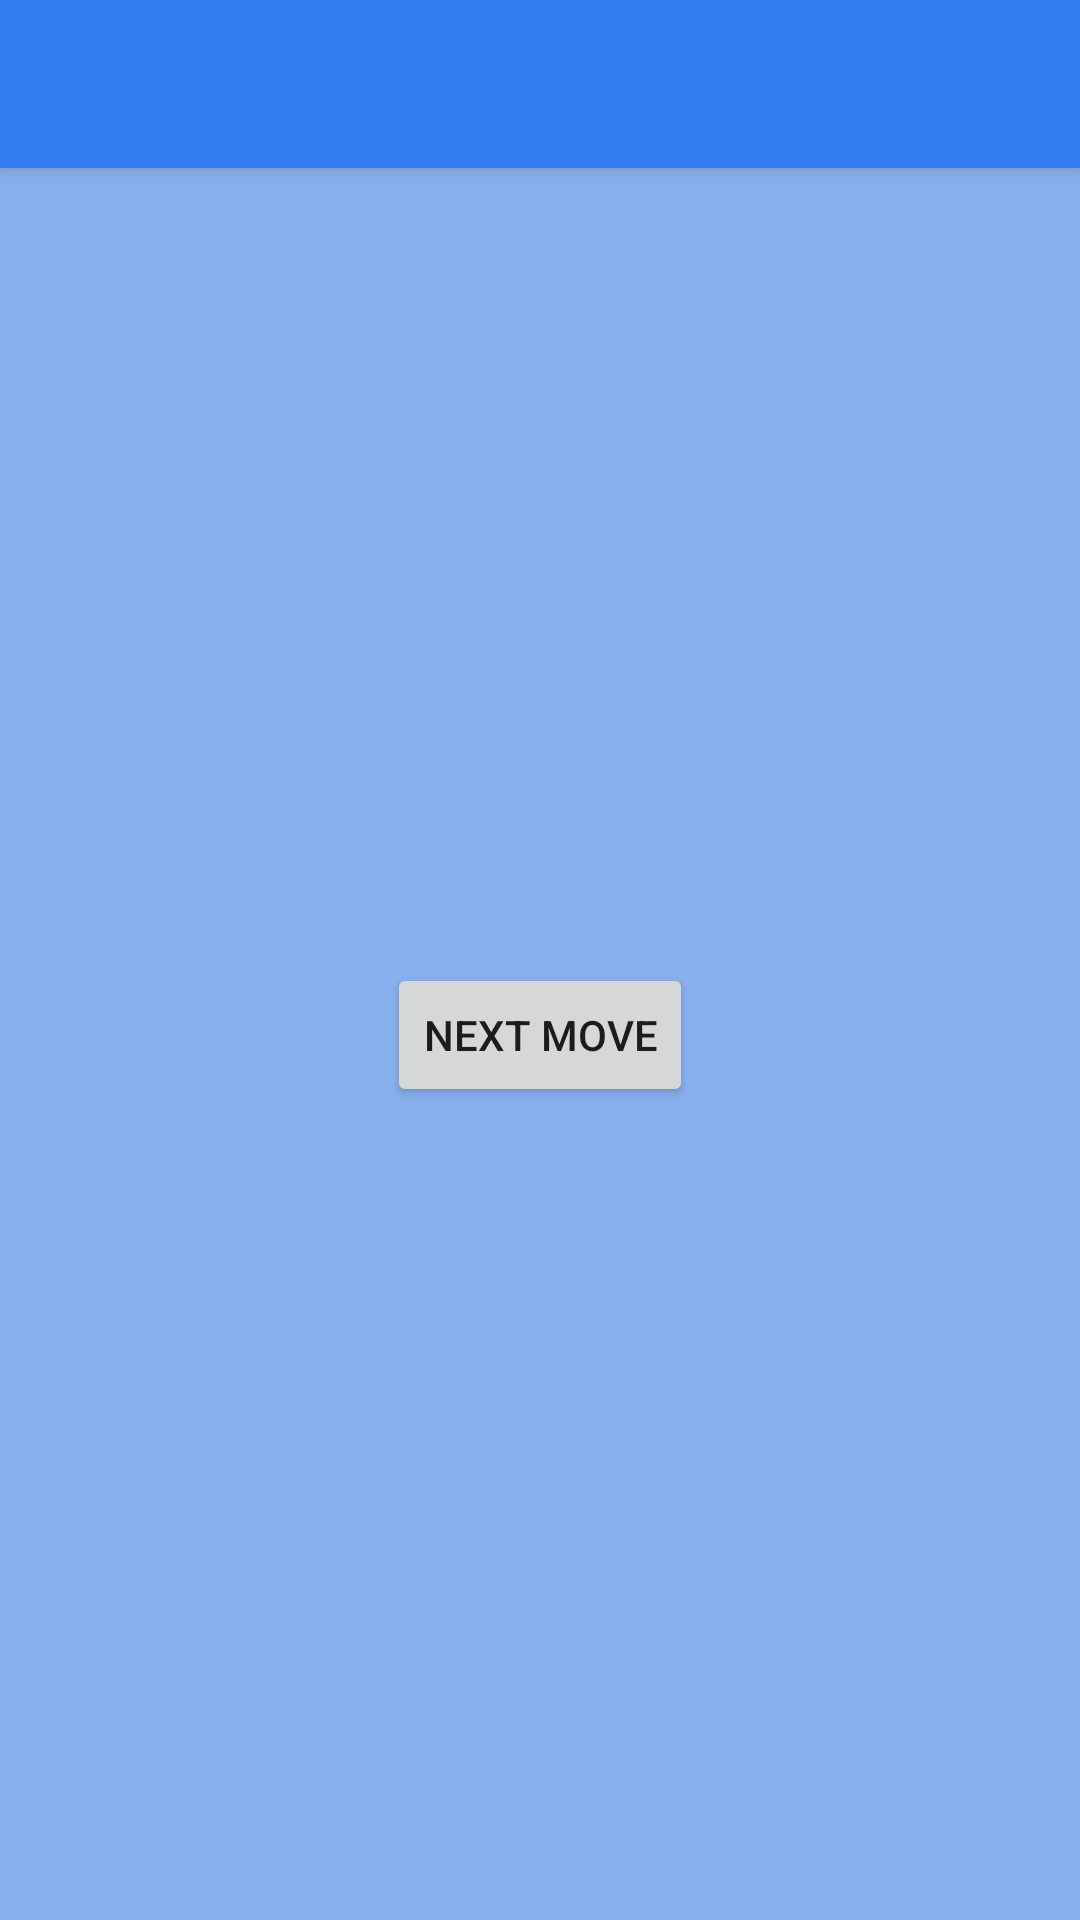

Reconstruct the res/layout file that produces this screen, plus the resources it refers to.
<!-- AndroidManifest.xml: application theme Theme.AndroidChess91 -->
<!-- res/layout/activity_replay.xml -->
<?xml version="1.0" encoding="utf-8"?>
<androidx.coordinatorlayout.widget.CoordinatorLayout xmlns:android="http://schemas.android.com/apk/res/android"
    xmlns:app="http://schemas.android.com/apk/res-auto"
    xmlns:tools="http://schemas.android.com/tools"
    android:layout_width="match_parent"
    android:layout_height="match_parent"
    tools:context=".replay">

    <com.google.android.material.appbar.AppBarLayout
        android:layout_width="match_parent"
        android:layout_height="wrap_content"
        android:theme="@style/Theme.AndroidChess91.AppBarOverlay">

        <androidx.appcompat.widget.Toolbar
            android:id="@+id/toolbar2"
            android:layout_width="match_parent"
            android:layout_height="wrap_content"
            android:background="#337ef5"
            app:popupTheme="@style/Theme.AndroidChess91.PopupOverlay" />

    </com.google.android.material.appbar.AppBarLayout>

    <include layout="@layout/record_game" />

</androidx.coordinatorlayout.widget.CoordinatorLayout>
<!-- res/layout/record_game.xml (included above) -->
<?xml version="1.0" encoding="utf-8"?>
<LinearLayout xmlns:android="http://schemas.android.com/apk/res/android"
    xmlns:app="http://schemas.android.com/apk/res-auto"
    xmlns:tools="http://schemas.android.com/tools"
    android:layout_width="match_parent"
    android:layout_height="match_parent"
    android:background="#88B0EC"
    android:orientation="vertical"
    android:paddingLeft="@dimen/activity_horizontal_margin"
    android:paddingTop="@dimen/activity_vertical_margin"
    android:paddingRight="@dimen/activity_horizontal_margin"
    tools:context=".replay">

    <GridView
        android:id="@+id/replayBoard"
        android:layout_width="wrap_content"
        android:layout_height="wrap_content"
        android:background="#00000000"
        android:gravity="center"
        android:numColumns="8"
        android:padding="0dp">

    </GridView>

    <androidx.constraintlayout.widget.ConstraintLayout
        android:layout_width="match_parent"
        android:layout_height="match_parent">

        <Button
            android:id="@+id/button3"
            android:layout_width="wrap_content"
            android:layout_height="wrap_content"
            android:text="Next Move"
            android:onClick="playMove"
            app:layout_constraintBottom_toBottomOf="parent"
            app:layout_constraintEnd_toEndOf="parent"
            app:layout_constraintStart_toStartOf="parent"
            app:layout_constraintTop_toTopOf="parent" />
    </androidx.constraintlayout.widget.ConstraintLayout>

</LinearLayout>
<!-- resources referenced by this layout -->
<resources>
  <dimen name="activity_horizontal_margin">0dp</dimen>
  <dimen name="activity_vertical_margin">50dp</dimen>
  <style name="Theme.AndroidChess91.AppBarOverlay" parent="ThemeOverlay.AppCompat.Dark.ActionBar" />
  <style name="Theme.AndroidChess91.PopupOverlay" parent="ThemeOverlay.AppCompat.Light" />
  <style name="Theme.AndroidChess91" parent="Theme.MaterialComponents.DayNight.DarkActionBar">
          
          <item name="colorPrimary">@color/light_blue_600</item>
          <item name="colorPrimaryVariant">@color/light_blue_900</item>
          <item name="colorOnPrimary">@color/white</item>
          
          <item name="colorSecondary">@color/teal_200</item>
          <item name="colorSecondaryVariant">@color/teal_700</item>
          <item name="colorOnSecondary">@color/black</item>
          
          <item name="android:statusBarColor" tools:targetApi="l">?attr/colorPrimaryVariant</item>
          
      </style>
  <color name="light_blue_600">#337ef5</color>
  <color name="light_blue_900">#FF01579B</color>
  <color name="white">#FFFFFFFF</color>
  <color name="teal_200">#FF03DAC5</color>
  <color name="teal_700">#FF018786</color>
  <color name="black">#FF000000</color>
</resources>
